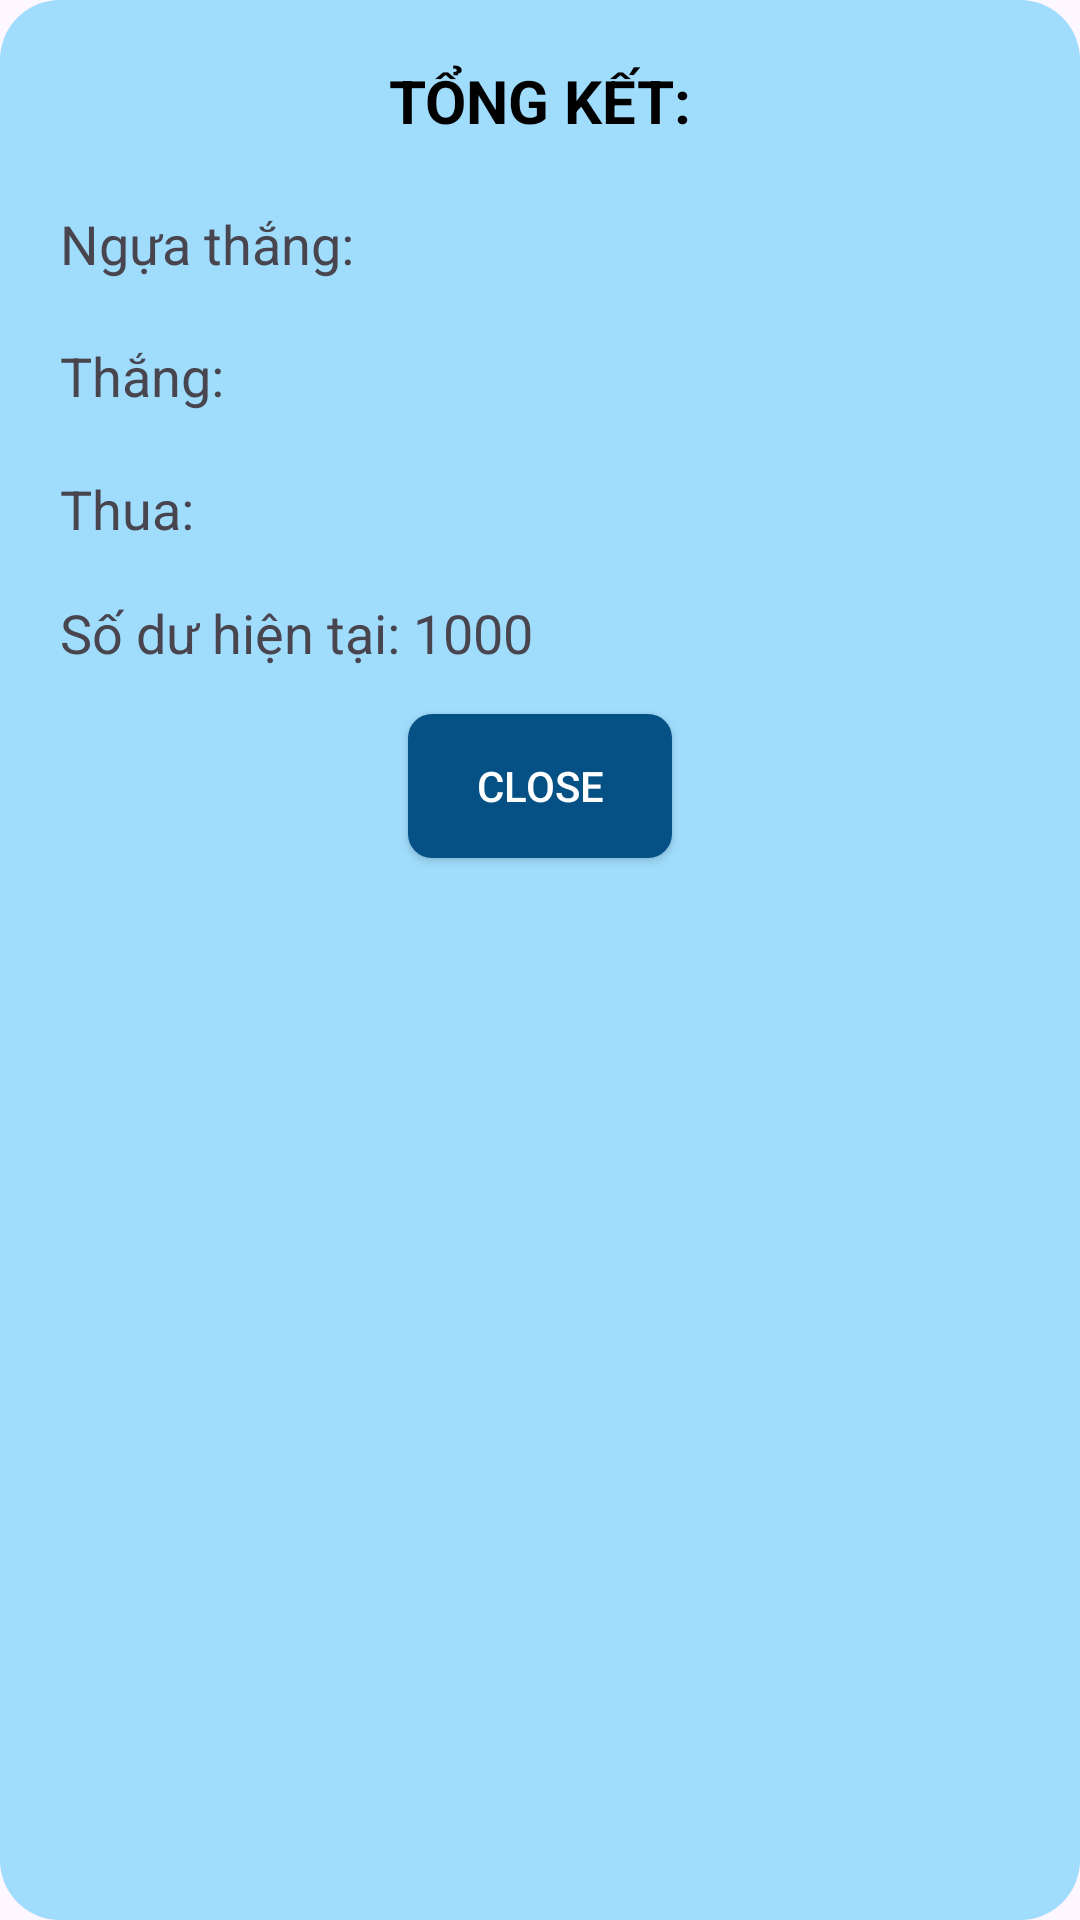

Write the Android layout XML for this screen, with the resource values it uses.
<!-- AndroidManifest.xml: application theme Theme.MiniProjectRacing -->
<!-- res/layout/dialog_race_result.xml -->
<RelativeLayout xmlns:android="http://schemas.android.com/apk/res/android"
    android:layout_width="match_parent"
    android:layout_height="wrap_content"
    android:background="@drawable/popup_background"
    android:padding="20dp">

    <TextView
        android:id="@+id/tv_summary"
        android:layout_width="wrap_content"
        android:layout_height="wrap_content"
        android:text="TỔNG KẾT:"
        android:textSize="20sp"
        android:textStyle="bold"
        android:textColor="@color/black"
        android:layout_centerHorizontal="true"/>

    <TextView
        android:id="@+id/tv_winner"
        android:layout_width="wrap_content"
        android:layout_height="wrap_content"
        android:layout_below="@id/tv_summary"
        android:layout_marginTop="22dp"
        android:text="Ngựa thắng: "
        android:textSize="18sp" />

    <TextView
        android:id="@+id/tv_win"
        android:layout_width="wrap_content"
        android:layout_height="wrap_content"
        android:layout_below="@id/tv_summary"
        android:layout_marginTop="66dp"
        android:text="Thắng: "
        android:textSize="18sp" />

    <TextView
        android:id="@+id/tv_lose"
        android:layout_width="wrap_content"
        android:layout_height="wrap_content"
        android:layout_below="@id/tv_win"
        android:layout_marginTop="20dp"
        android:text="Thua: "
        android:textSize="18sp" />

    <TextView
        android:id="@+id/tv_balance"
        android:layout_width="wrap_content"
        android:layout_height="wrap_content"
        android:layout_below="@id/tv_lose"
        android:layout_marginTop="17dp"
        android:text="Số dư hiện tại: 1000"
        android:textSize="18sp" />

    <Button
        android:id="@+id/btn_close_result"
        android:layout_width="wrap_content"
        android:layout_height="wrap_content"
        android:text="Close"
        android:layout_below="@id/tv_balance"
        android:layout_marginTop="15dp"
        android:layout_centerHorizontal="true"
        android:background="@drawable/button_background"
        android:textColor="@color/white"/>
</RelativeLayout>
<!-- resources referenced by this layout -->
<resources>
  <color name="black">#FF000000</color>
  <color name="white">#FFFFFFFF</color>
  <!-- drawable button_background (drawable) -->
  <selector xmlns:android="http://schemas.android.com/apk/res/android">
      <item android:state_pressed="true">
          <shape android:shape="rectangle">
              <solid android:color="#033B5D"/> 
              <corners android:radius="8dp"/>
          </shape>
      </item>
      <item>
          <shape android:shape="rectangle">
              <solid android:color="#055185"/> 
              <corners android:radius="8dp"/>
          </shape>
      </item>
  </selector>
  <!-- drawable popup_background (drawable) -->
  <shape xmlns:android="http://schemas.android.com/apk/res/android"
      android:shape="rectangle">
  
      
      <solid android:color="#A0DDFD"/> 
  
      
      <corners android:radius="20dp"/>
  
      
      <padding
          android:left="15dp"
          android:top="15dp"
          android:right="15dp"
          android:bottom="15dp"/>
  </shape>
  <style name="Theme.MiniProjectRacing" parent="Base.Theme.MiniProjectRacing" />
  <style name="Base.Theme.MiniProjectRacing" parent="Theme.Material3.DayNight.NoActionBar">
          
          
      </style>
</resources>
